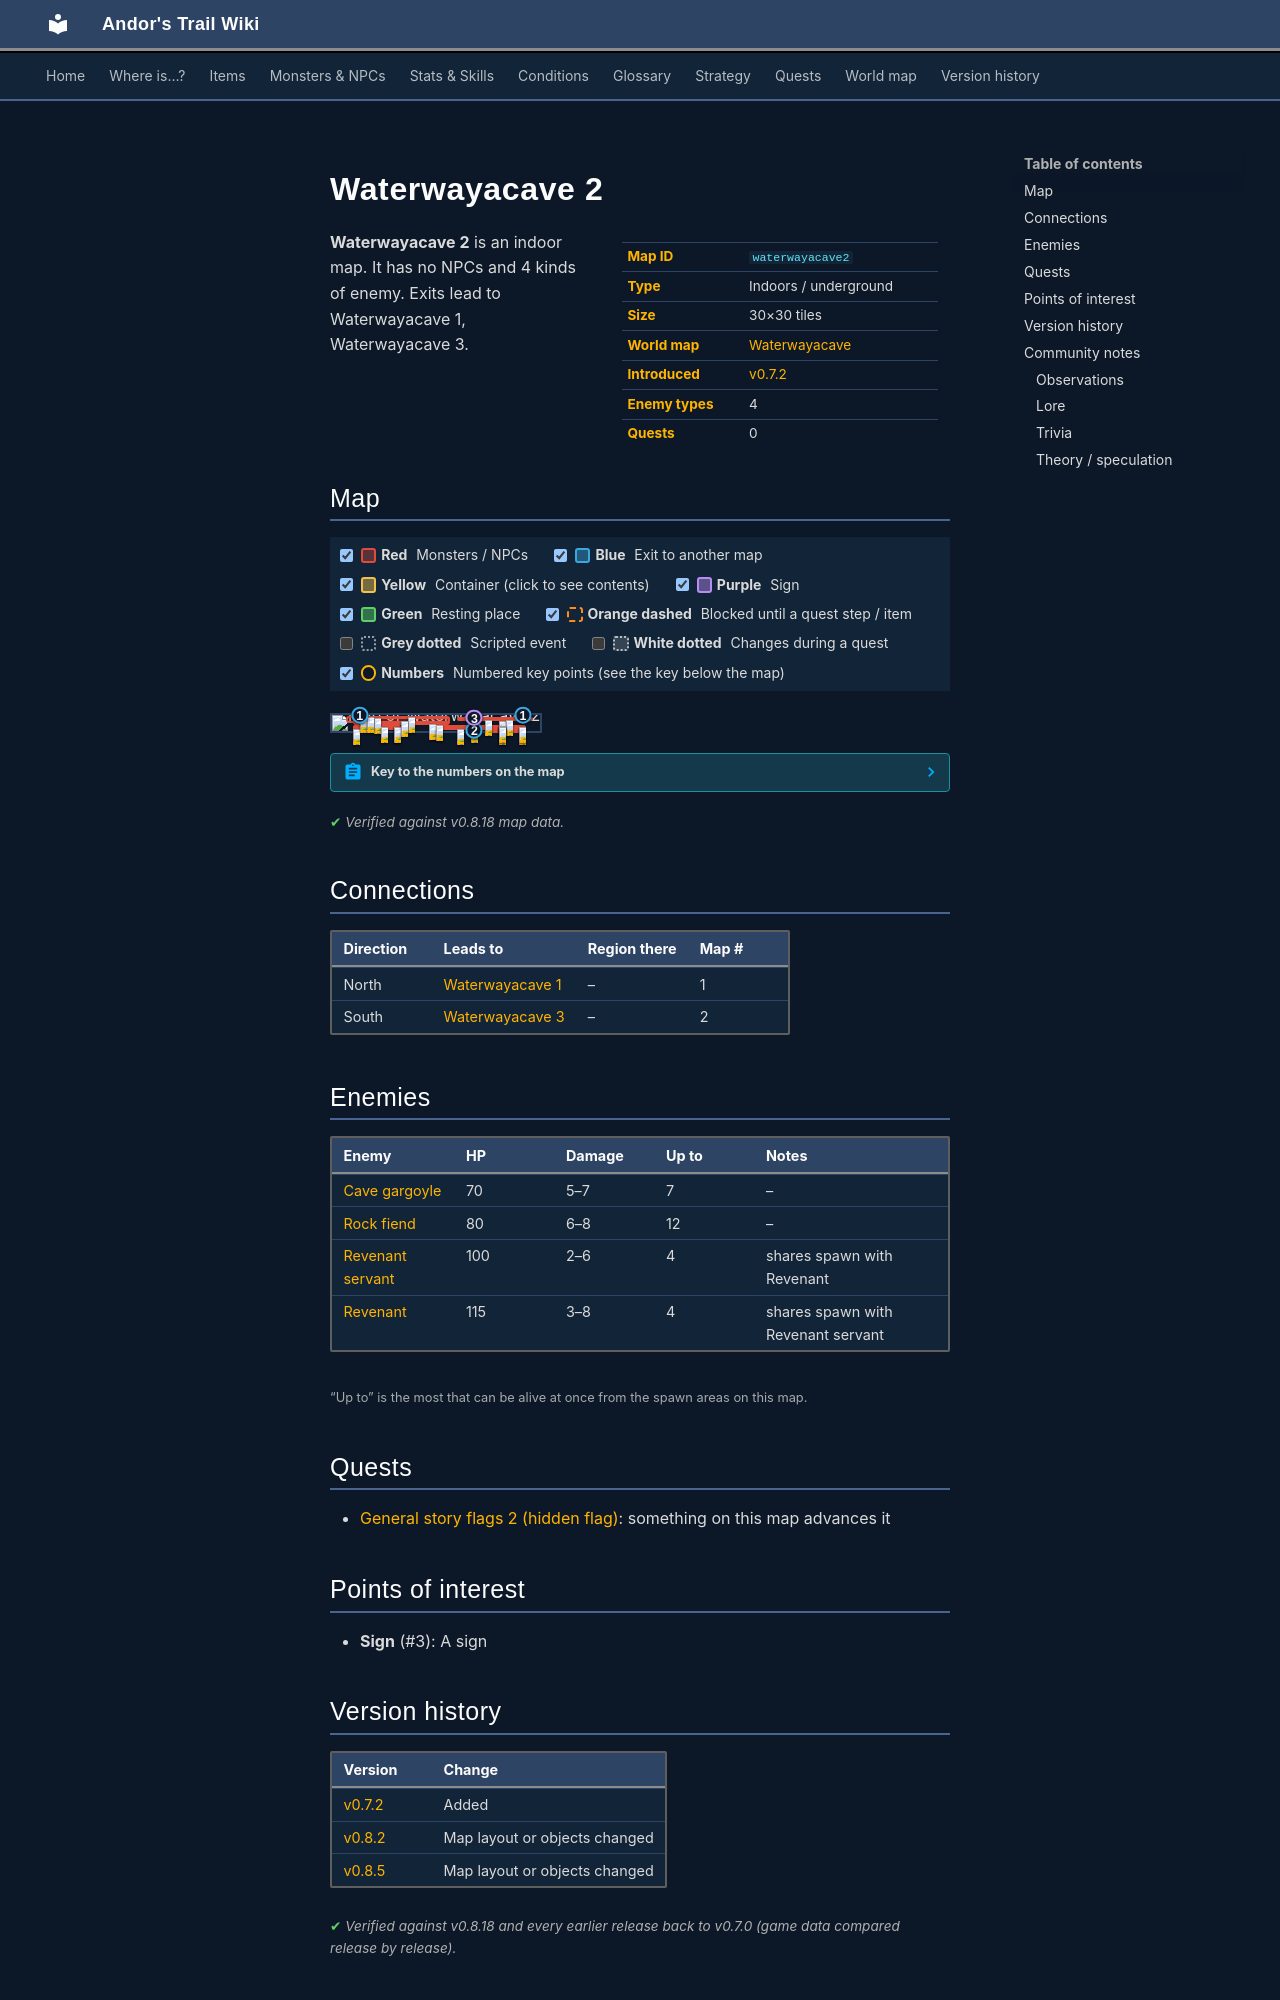

repository: asdfghjkl628/Andor-s-Trail-Wikiiii · page: maps/waterwayacave2/index.html · generator: mkdocs

---
description: "Waterwayacave 2 is an indoor location in Andor's Trail. Enemies: Cave gargoyle, Rock fiend, Revenant servant, Revenant. Exits to Waterwayacave 1, Waterwayacave 3."
---

# Waterwayacave 2

<div class="infobox" markdown>

| | |
|---|---|
| **Map ID** | `waterwayacave2` |
| **Type** | Indoors / underground |
| **Size** | 30×30 tiles |
| **World map** | [Waterwayacave](index.md) |
| **Introduced** | [v0.7.2](../versions/0.7.2.md) |
| **Enemy types** | 4 |
| **Quests** | 0 |

</div>

**Waterwayacave 2** is an indoor map. It has no NPCs and 4 kinds of enemy. Exits lead to Waterwayacave 1, Waterwayacave 3.

## Map

<div class="map-legend" markdown="0"><label class="lg"><input type="checkbox" data-t="spawn" checked><span class="sw sw-spawn"></span><b>Red</b>&nbsp;Monsters / NPCs</label><label class="lg"><input type="checkbox" data-t="mapchange" checked><span class="sw sw-mapchange"></span><b>Blue</b>&nbsp;Exit to another map</label><label class="lg"><input type="checkbox" data-t="container" checked><span class="sw sw-container"></span><b>Yellow</b>&nbsp;Container (click to see contents)</label><label class="lg"><input type="checkbox" data-t="sign" checked><span class="sw sw-sign"></span><b>Purple</b>&nbsp;Sign</label><label class="lg"><input type="checkbox" data-t="rest" checked><span class="sw sw-rest"></span><b>Green</b>&nbsp;Resting place</label><label class="lg"><input type="checkbox" data-t="key" checked><span class="sw sw-key"></span><b>Orange dashed</b>&nbsp;Blocked until a quest step / item</label><label class="lg"><input type="checkbox" data-t="script"><span class="sw sw-script"></span><b>Grey dotted</b>&nbsp;Scripted event</label><label class="lg"><input type="checkbox" data-t="replace"><span class="sw sw-replace"></span><b>White dotted</b>&nbsp;Changes during a quest</label><label class="lg"><input type="checkbox" data-t="pin" checked><span class="sw sw-pin"></span><b>Numbers</b>&nbsp;Numbered key points (see the key below the map)</label></div>

<div class="map-wrap hide-script hide-replace" markdown="0"><img src="../../assets/maps/waterwayacave2.webp" alt="Map of Waterwayacave 2" width="960" height="960" loading="lazy"><a id="place-north2" class="mo mo-mapchange" href="../waterwayacave1/#place-south2" title="Exit to Waterwayacave 1" style="left:90.000%;top:0.000%;width:3.333%;height:3.333%"></a><a id="place-north1" class="mo mo-mapchange" href="../waterwayacave1/#place-south1" title="Exit to Waterwayacave 1" style="left:10.000%;top:0.000%;width:6.667%;height:3.333%"></a><a id="place-south" class="mo mo-mapchange" href="../waterwayacave3/#place-north" title="Exit to Waterwayacave 3" style="left:66.667%;top:93.333%;width:3.333%;height:3.333%"></a><span class="mo mo-sign" title="Sign: waterwaycaveloot_start" style="left:66.667%;top:13.333%;width:3.333%;height:3.333%"></span><span class="mo mo-spawn" title="Spawns: Cave gargoyle" style="left:6.667%;top:6.667%;width:50.000%;height:43.333%"></span><span class="mo mo-spawn" title="Spawns: Cave gargoyle" style="left:73.333%;top:83.333%;width:20.000%;height:13.333%"></span><span class="mo mo-spawn" title="Spawns: Cave gargoyle" style="left:10.000%;top:66.667%;width:23.333%;height:23.333%"></span><span class="mo mo-spawn" title="Spawns: Rock fiend" style="left:60.000%;top:13.333%;width:23.333%;height:23.333%"></span><span class="mo mo-spawn" title="Spawns: Rock fiend" style="left:10.000%;top:60.000%;width:23.333%;height:23.333%"></span><span class="mo mo-spawn" title="Spawns: Rock fiend" style="left:10.000%;top:13.333%;width:46.667%;height:46.667%"></span><span class="mo mo-spawn" title="Spawns: Cave gargoyle" style="left:73.333%;top:10.000%;width:23.333%;height:23.333%"></span><span class="mo mo-spawn" title="Spawns: Rock fiend" style="left:50.000%;top:63.333%;width:43.333%;height:26.667%"></span><span class="mo mo-spawn" title="Spawns: Revenant, Revenant servant" style="left:50.000%;top:66.667%;width:43.333%;height:23.333%"></span><a class="mob" href="../../monsters/waterwaycavebeast/" title="Cave gargoyle" style="left:36.667%;top:13.333%;width:3.333%;height:3.333%"><img src="../../assets/icons/monsters/monsters_rltiles1_49.png" alt="Cave gargoyle"></a><a class="mob" href="../../monsters/waterwaycavebeast/" title="Cave gargoyle" style="left:20.000%;top:16.667%;width:3.333%;height:3.333%"><img src="../../assets/icons/monsters/monsters_rltiles1_49.png" alt="Cave gargoyle"></a><a class="mob" href="../../monsters/waterwaycavebeast/" title="Cave gargoyle" style="left:90.000%;top:83.333%;width:3.333%;height:3.333%"><img src="../../assets/icons/monsters/monsters_rltiles1_49.png" alt="Cave gargoyle"></a><a class="mob" href="../../monsters/waterwaycavebeast/" title="Cave gargoyle" style="left:10.000%;top:83.333%;width:3.333%;height:3.333%"><img src="../../assets/icons/monsters/monsters_rltiles1_49.png" alt="Cave gargoyle"></a><a class="mob" href="../../monsters/waterwaycavebeast/" title="Cave gargoyle" style="left:23.333%;top:76.667%;width:3.333%;height:3.333%"><img src="../../assets/icons/monsters/monsters_rltiles1_49.png" alt="Cave gargoyle"></a><a class="mob" href="../../monsters/waterwaycaverockmonster/" title="Rock fiend" style="left:66.667%;top:30.000%;width:3.333%;height:3.333%"><img src="../../assets/icons/monsters/monsters_tometik1_46.png" alt="Rock fiend"></a><a class="mob" href="../../monsters/waterwaycaverockmonster/" title="Rock fiend" style="left:80.000%;top:33.333%;width:3.333%;height:3.333%"><img src="../../assets/icons/monsters/monsters_tometik1_46.png" alt="Rock fiend"></a><a class="mob" href="../../monsters/waterwaycaverockmonster/" title="Rock fiend" style="left:30.000%;top:73.333%;width:3.333%;height:3.333%"><img src="../../assets/icons/monsters/monsters_tometik1_46.png" alt="Rock fiend"></a><a class="mob" href="../../monsters/waterwaycaverockmonster/" title="Rock fiend" style="left:30.000%;top:76.667%;width:3.333%;height:3.333%"><img src="../../assets/icons/monsters/monsters_tometik1_46.png" alt="Rock fiend"></a><a class="mob" href="../../monsters/waterwaycaverockmonster/" title="Rock fiend" style="left:33.333%;top:33.333%;width:3.333%;height:3.333%"><img src="../../assets/icons/monsters/monsters_tometik1_46.png" alt="Rock fiend"></a><a class="mob" href="../../monsters/waterwaycaverockmonster/" title="Rock fiend" style="left:13.333%;top:13.333%;width:3.333%;height:3.333%"><img src="../../assets/icons/monsters/monsters_tometik1_46.png" alt="Rock fiend"></a><a class="mob" href="../../monsters/waterwaycaverockmonster/" title="Rock fiend" style="left:16.667%;top:13.333%;width:3.333%;height:3.333%"><img src="../../assets/icons/monsters/monsters_tometik1_46.png" alt="Rock fiend"></a><a class="mob" href="../../monsters/waterwaycaverockmonster/" title="Rock fiend" style="left:46.667%;top:53.333%;width:3.333%;height:3.333%"><img src="../../assets/icons/monsters/monsters_tometik1_46.png" alt="Rock fiend"></a><a class="mob" href="../../monsters/waterwaycavebeast/" title="Cave gargoyle" style="left:73.333%;top:30.000%;width:3.333%;height:3.333%"><img src="../../assets/icons/monsters/monsters_rltiles1_49.png" alt="Cave gargoyle"></a><a class="mob" href="../../monsters/waterwaycavebeast/" title="Cave gargoyle" style="left:83.333%;top:30.000%;width:3.333%;height:3.333%"><img src="../../assets/icons/monsters/monsters_rltiles1_49.png" alt="Cave gargoyle"></a><a class="mob" href="../../monsters/waterwaycaverockmonster/" title="Rock fiend" style="left:80.000%;top:70.000%;width:3.333%;height:3.333%"><img src="../../assets/icons/monsters/monsters_tometik1_46.png" alt="Rock fiend"></a><a class="mob" href="../../monsters/waterwaycaverockmonster/" title="Rock fiend" style="left:90.000%;top:76.667%;width:3.333%;height:3.333%"><img src="../../assets/icons/monsters/monsters_tometik1_46.png" alt="Rock fiend"></a><a class="mob" href="../../monsters/waterwaycaverockmonster/" title="Rock fiend" style="left:80.000%;top:66.667%;width:3.333%;height:3.333%"><img src="../../assets/icons/monsters/monsters_tometik1_46.png" alt="Rock fiend"></a><a class="mob" href="../../monsters/waterwaycaverockmonster/" title="Rock fiend" style="left:50.000%;top:63.333%;width:3.333%;height:3.333%"><img src="../../assets/icons/monsters/monsters_tometik1_46.png" alt="Rock fiend"></a><a class="mob" href="../../monsters/revenant_servant/" title="Revenant servant" style="left:80.000%;top:86.667%;width:3.333%;height:3.333%"><img src="../../assets/icons/monsters/monsters_rltiles2_38.png" alt="Revenant servant"></a><a class="mob" href="../../monsters/revenant/" title="Revenant" style="left:66.667%;top:73.333%;width:3.333%;height:3.333%"><img src="../../assets/icons/monsters/monsters_rltiles2_37.png" alt="Revenant"></a><a class="mob" href="../../monsters/revenant/" title="Revenant" style="left:80.000%;top:76.667%;width:3.333%;height:3.333%"><img src="../../assets/icons/monsters/monsters_rltiles2_37.png" alt="Revenant"></a><a class="mob" href="../../monsters/revenant_servant/" title="Revenant servant" style="left:60.000%;top:86.667%;width:3.333%;height:3.333%"><img src="../../assets/icons/monsters/monsters_rltiles2_38.png" alt="Revenant servant"></a><a class="pin pin-exit" href="#key-1" style="left:91.667%;top:1.667%" title="Exit (north): to [Waterwayacave 1](waterwayacave1.md)">1</a><a class="pin pin-exit" href="#key-1" style="left:13.333%;top:1.667%" title="Exit (north): to [Waterwayacave 1](waterwayacave1.md)">1</a><a class="pin pin-exit" href="#key-2" style="left:68.333%;top:95.000%" title="Exit (south): to [Waterwayacave 3](waterwayacave3.md)">2</a><a class="pin pin-sign" href="#key-3" style="left:68.333%;top:15.000%" title="Sign: A sign">3</a></div>

??? abstract "Key to the numbers on the map"

    | # | What | Details |
    |---|---|---|
    | <span id="key-1"></span>1 | Exit (north) | to [Waterwayacave 1](waterwayacave1.md) |
    | <span id="key-2"></span>2 | Exit (south) | to [Waterwayacave 3](waterwayacave3.md) |
    | <span id="key-3"></span>3 | Sign | A sign |


<p class="verified">Verified against v0.8.18 map data.</p>

## Connections

| Direction | Leads to | Region there | Map # |
|---|---|---|---|
| North | [Waterwayacave 1](waterwayacave1.md) | – | 1 |
| South | [Waterwayacave 3](waterwayacave3.md) | – | 2 |

## Enemies

| Enemy | HP | Damage | Up to | Notes |
|---|---|---|---|---|
| [Cave gargoyle](../monsters/waterwaycavebeast.md) | 70 | 5–7 | 7 | – |
| [Rock fiend](../monsters/waterwaycaverockmonster.md) | 80 | 6–8 | 12 | – |
| [Revenant servant](../monsters/revenant_servant.md) | 100 | 2–6 | 4 | shares spawn with Revenant |
| [Revenant](../monsters/revenant.md) | 115 | 3–8 | 4 | shares spawn with Revenant servant |

<small>“Up to” is the most that can be alive at once from the spawn areas on this map.</small>

## Quests

- [General story flags 2 (hidden flag)](../quests/nondisplay_2.md): something on this map advances it

## Points of interest

- **Sign** (#3): A sign
